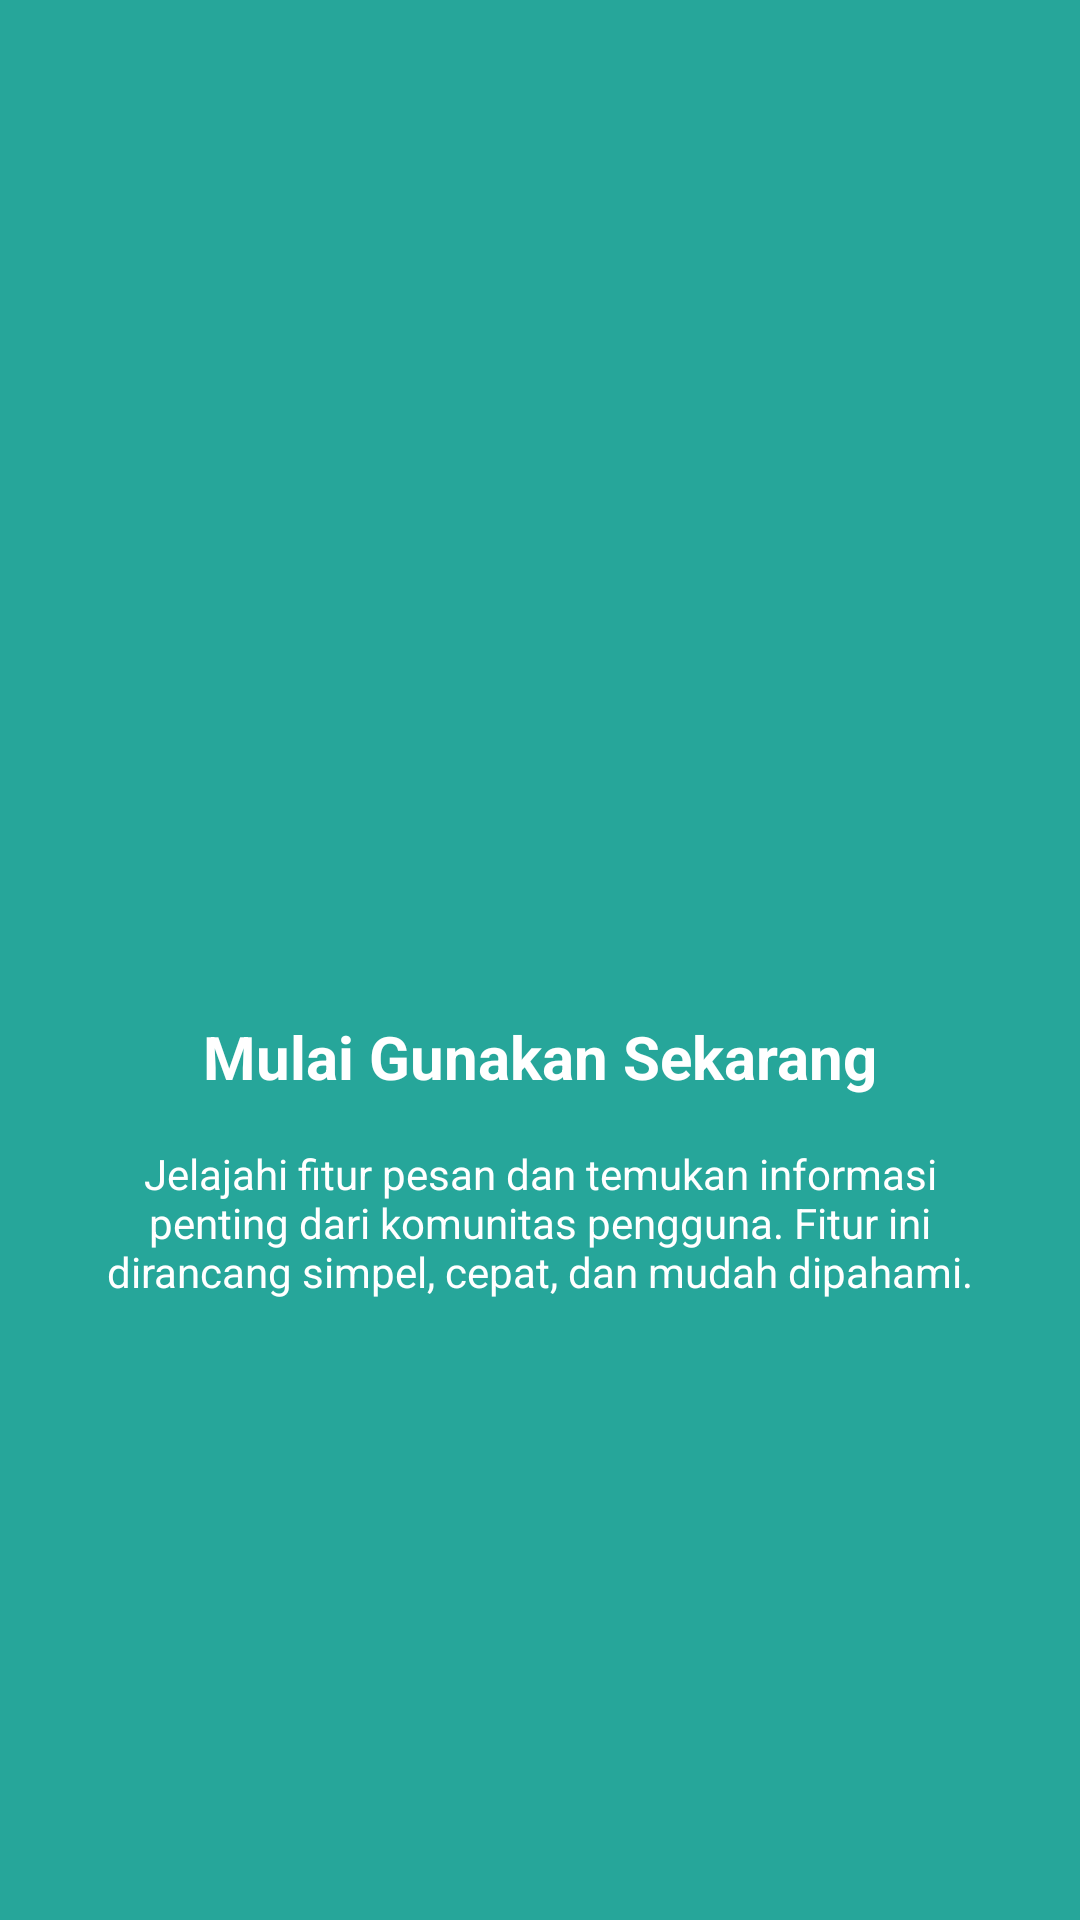

Android layout source for this screen:
<!-- AndroidManifest.xml: application theme Theme.Marskilaa -->
<!-- res/layout/fragment_tutorial3.xml -->
<?xml version="1.0" encoding="utf-8"?>
<androidx.constraintlayout.widget.ConstraintLayout
    xmlns:android="http://schemas.android.com/apk/res/android"
    xmlns:app="http://schemas.android.com/apk/res-auto"
    android:layout_width="match_parent"
    android:layout_height="match_parent"
    android:background="#26A69A"
    android:padding="24dp">

    <ImageView
        android:id="@+id/imgLogo"
        android:layout_width="100dp"
        android:layout_height="100dp"
        android:src="@mipmap/ic_launcher"
        app:layout_constraintTop_toTopOf="parent"
        app:layout_constraintBottom_toTopOf="@id/tvTitle"
        app:layout_constraintStart_toStartOf="parent"
        app:layout_constraintEnd_toEndOf="parent"
        app:layout_constraintVertical_chainStyle="packed"/>

    <TextView
        android:id="@+id/tvTitle"
        android:layout_width="wrap_content"
        android:layout_height="wrap_content"
        android:layout_marginTop="32dp"
        android:text="Mulai Gunakan Sekarang"
        android:textColor="@android:color/white"
        android:textSize="20sp"
        android:textStyle="bold"
        android:textAlignment="center"
        app:layout_constraintTop_toBottomOf="@id/imgLogo"
        app:layout_constraintBottom_toTopOf="@id/tvDescription"
        app:layout_constraintStart_toStartOf="parent"
        app:layout_constraintEnd_toEndOf="parent"/>

    <TextView
        android:id="@+id/tvDescription"
        android:layout_width="0dp"
        android:layout_height="wrap_content"
        android:layout_marginTop="16dp"
        android:text="Jelajahi fitur pesan dan temukan informasi penting dari komunitas pengguna. Fitur ini dirancang simpel, cepat, dan mudah dipahami."
        android:textColor="@android:color/white"
        android:textSize="14sp"
        android:textAlignment="center"
        app:layout_constraintTop_toBottomOf="@id/tvTitle"
        app:layout_constraintBottom_toBottomOf="parent"
        app:layout_constraintStart_toStartOf="parent"
        app:layout_constraintEnd_toEndOf="parent"/>

</androidx.constraintlayout.widget.ConstraintLayout>
<!-- resources referenced by this layout -->
<resources>
  <style name="Theme.Marskilaa" parent="Base.Theme.Marskilaa" />
  <style name="Base.Theme.Marskilaa" parent="Theme.Material3.DayNight.NoActionBar">
          
          
      </style>
</resources>
